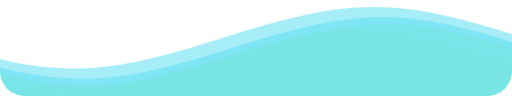
t = 0.00 s
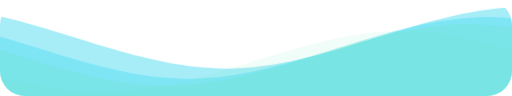
t = 1.67 s
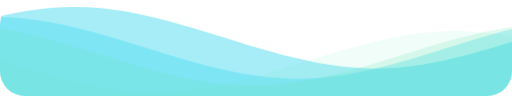
t = 3.33 s
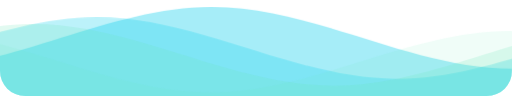
t = 5.00 s
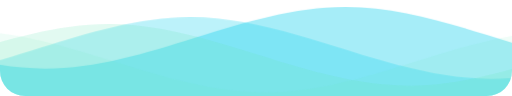
t = 6.67 s
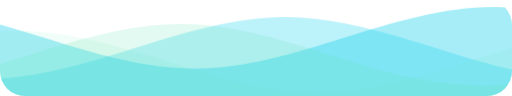
t = 8.33 s

The animated SVG that drew these frames (rendered in a browser with its animation timeline set to each time). Animation: 1 CSS @keyframes rule; frames cover the first 8.33 s, repeats indefinitely.

<svg
  class="waves"
  xmlns="http://www.w3.org/2000/svg"
  xmlns:xlink="http://www.w3.org/1999/xlink"
  viewBox="0 24 150 28"
  preserveAspectRatio="none"
  shape-rendering="auto"
>
  <defs>
    <path id="gentle-wave" d="M-160 44c30 0 58-18 88-18s 58 18 88 18 58-18 88-18 58 18 88 18 v44h-352z" />
  </defs>
  <g class="parallax">
    <use xlink:href="#gentle-wave" x="48" y="0" fill="rgba(34, 211, 238, 0.4)" />
    <use xlink:href="#gentle-wave" x="48" y="3" fill="rgba(34, 211, 238, 0.3)" />
    <use xlink:href="#gentle-wave" x="48" y="5" fill="rgba(110, 231, 183, 0.2)" />
    <use xlink:href="#gentle-wave" x="48" y="7" fill="rgba(110, 231, 183, 0.1)" />
    
  </g>

  <style>
    .waves {
      position: absolute;
      bottom: 0;
      width: 100%;
      height: 100px;
      min-height: 50px;
      max-height: 100px;
      border-radius: 25px;
    }
    .parallax>use {
      animation: move-forever 25s cubic-bezier(.55, .5, .45, .5) infinite;      
    }
    .parallax>use:nth-child(1) {
      animation-delay: -2s;
      animation-duration: 7s;
    }
    .parallax>use:nth-child(2) {
      animation-delay: -3s;
      animation-duration: 10s;
    }
    .parallax>use:nth-child(3) {
      animation-delay: -4s;
      animation-duration: 13s;
    }
    .parallax>use:nth-child(4) {
      animation-delay: -5s;
      animation-duration: 20s;
    }
    @keyframes move-forever {
      0% {
        transform: translate3d(-90px, 0, 0);
      }
      100% {
        transform: translate3d(85px, 0, 0);
      }
    }
  </style>

</svg>
